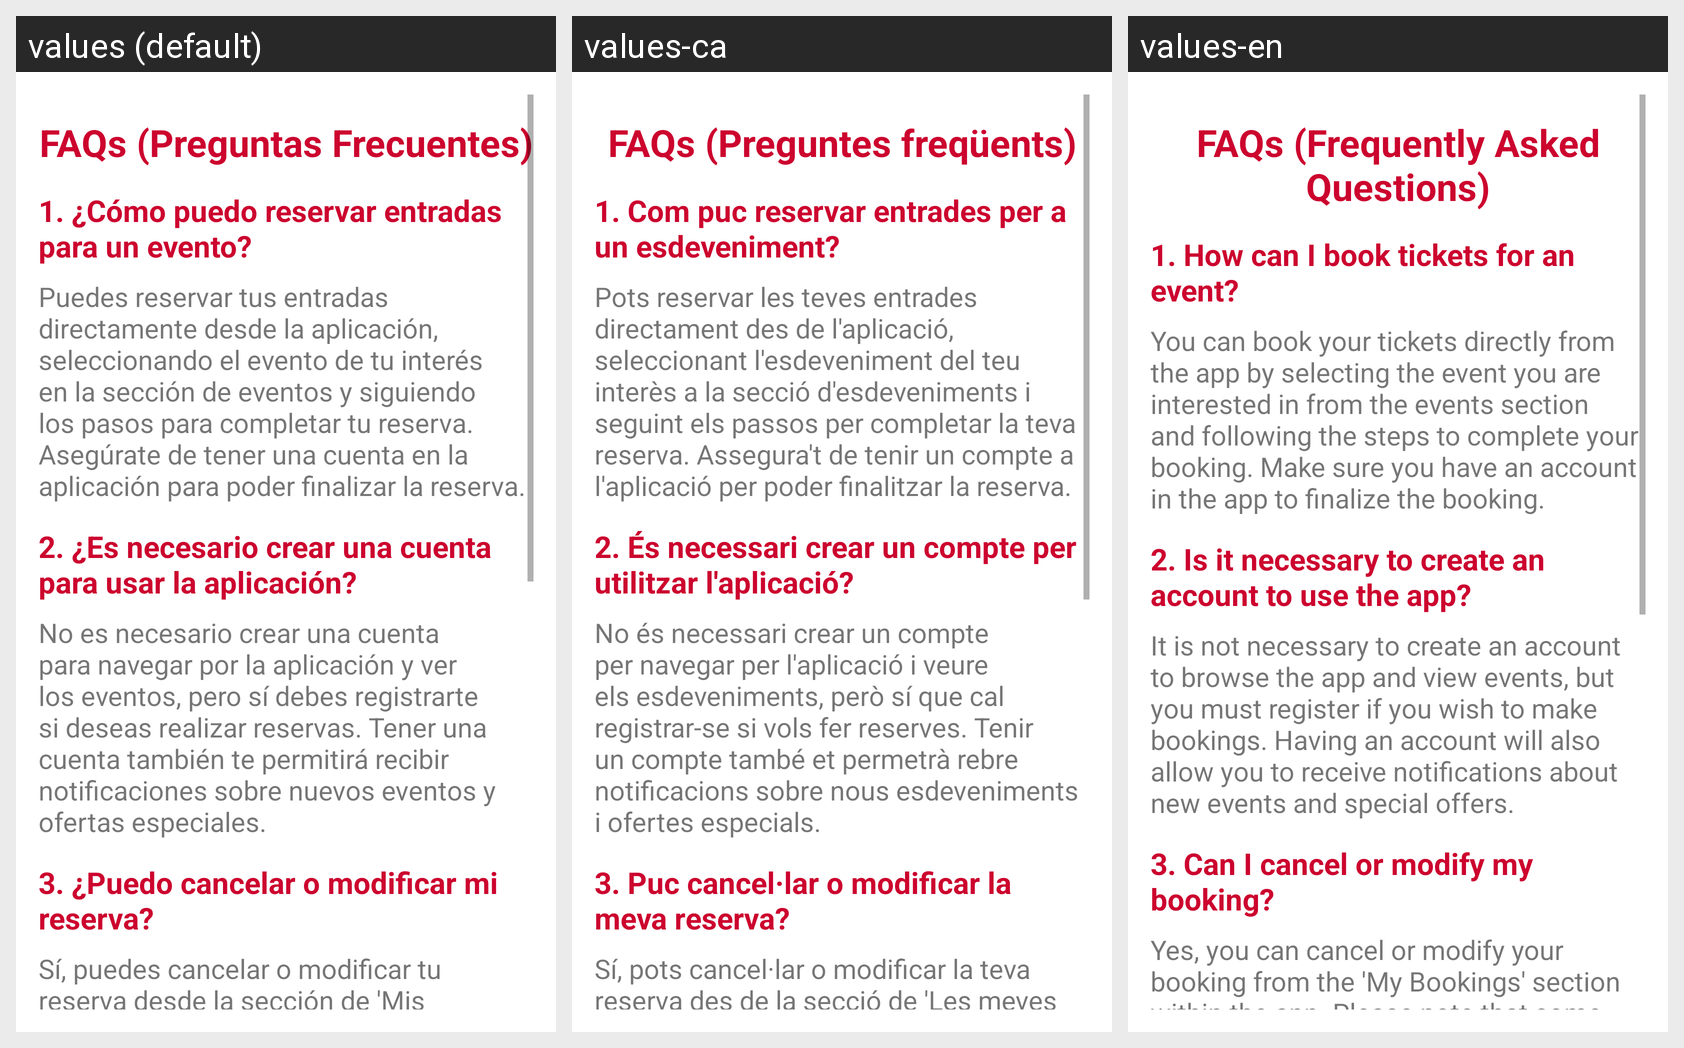

The Android screen above is rendered under several locales of the same app. Produce the string resources it draws, with the default and per-locale values.
Android screen res/layout/fragment_informacion.xml rendered under 3 locales, left to right: values (default), values-ca, values-en. Device: Nexus 5 (rendered at 1080×1920; each locale shown at half size, 540×960, under a caption strip naming it); theme Theme.CulturaBCN.
Strings drawn on this screen, with the default value and each locale's value (text and hints the layout hard-codes, and strings that could not be matched under every locale, appear in the picture but are not listed):

faqs_preguntas_frecuentes
  values: FAQs (Preguntas Frecuentes)
  values-ca: FAQs (Preguntes freqüents)
  values-en: FAQs (Frequently Asked Questions)

_1_c_mo_puedo_reservar_entradas_para_un_evento
  values: 1. ¿Cómo puedo reservar entradas para un evento?
  values-ca: 1. Com puc reservar entrades per a un esdeveniment?
  values-en: 1. How can I book tickets for an event?

puedes_reservar_tus_entradas_directamente_desde_la_aplicaci_n_seleccionando_el_evento_de_tu_inter_s_en_la_secci_n_de_eventos_y_siguiendo_los_pasos_para_completar_tu_reserva_aseg_rate_de_tener_una_cuenta_en_la_aplicaci_n_para_poder_finalizar_la_reserva
  values: Puedes reservar tus entradas directamente desde la aplicación, seleccionando el evento de tu interés en la sección de eventos y siguiendo los pasos para completar tu reserva. Asegúrate de tener una cuenta en la aplicación para poder finalizar la reserva.
  values-ca: Pots reservar les teves entrades directament des de l'aplicació, seleccionant l'esdeveniment del teu interès a la secció d'esdeveniments i seguint els passos per completar la teva reserva. Assegura't de tenir un compte a l'aplicació per poder finalitzar la reserva.
  values-en: You can book your tickets directly from the app by selecting the event you are interested in from the events section and following the steps to complete your booking. Make sure you have an account in the app to finalize the booking.

_2_es_necesario_crear_una_cuenta_para_usar_la_aplicaci_n
  values: 2. ¿Es necesario crear una cuenta para usar la aplicación?
  values-ca: 2. És necessari crear un compte per utilitzar l'aplicació?
  values-en: 2. Is it necessary to create an account to use the app?

no_es_necesario_crear_una_cuenta_para_navegar_por_la_aplicaci_n_y_ver_los_eventos_pero_s_debes_registrarte_si_deseas_realizar_reservas_tener_una_cuenta_tambi_n_te_permitir_recibir_notificaciones_sobre_nuevos_eventos_y_ofertas_especiales
  values: No es necesario crear una cuenta para navegar por la aplicación y ver los eventos, pero sí debes registrarte si deseas realizar reservas. Tener una cuenta también te permitirá recibir notificaciones sobre nuevos eventos y ofertas especiales.
  values-ca: No és necessari crear un compte per navegar per l'aplicació i veure els esdeveniments, però sí que cal registrar-se si vols fer reserves. Tenir un compte també et permetrà rebre notificacions sobre nous esdeveniments i ofertes especials.
  values-en: It is not necessary to create an account to browse the app and view events, but you must register if you wish to make bookings. Having an account will also allow you to receive notifications about new events and special offers.

_3_puedo_cancelar_o_modificar_mi_reserva
  values: 3. ¿Puedo cancelar o modificar mi reserva?
  values-ca: 3. Puc cancel·lar o modificar la meva reserva?
  values-en: 3. Can I cancel or modify my booking?

s_puedes_cancelar_o_modificar_tu_reserva_desde_la_secci_n_de_mis_reservas_dentro_de_la_aplicaci_n_ten_en_cuenta_que_algunos_eventos_pueden_tener_pol_ticas_espec_ficas_sobre_cambios_y_cancelaciones_por_lo_que_te_recomendamos_revisar_los_t_rminos_al_realizar_la_reserva
  values: Sí, puedes cancelar o modificar tu reserva desde la sección de 'Mis Reservas' dentro de la aplicación. Ten en cuenta que algunos eventos pueden tener políticas específicas sobre cambios y cancelaciones, por lo que te recomendamos revisar los términos al realizar la reserva.
  values-ca: Sí, pots cancel·lar o modificar la teva reserva des de la secció de 'Les meves reserves' dins de l'aplicació. Tingues en compte que alguns esdeveniments poden tenir polítiques específiques sobre canvis i cancel·lacions, per això et recomanem revisar els termes en fer la reserva.
  values-en: Yes, you can cancel or modify your booking from the 'My Bookings' section within the app. Please note that some events may have specific policies regarding changes and cancellations, so we recommend reviewing the terms when making the booking.
